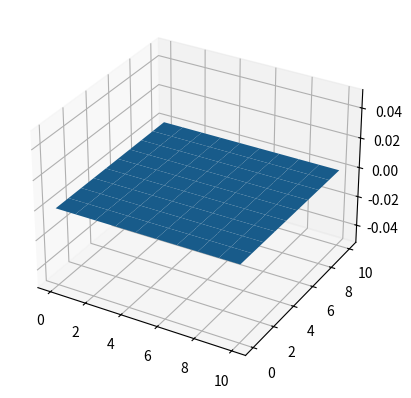

Write Python code to recreate this figure.
import matplotlib.pyplot as plt
import numpy as np
from mpl_toolkits.mplot3d import Axes3D

x = np.linspace(0, 10, 10)
y = np.linspace(0, 10, 10)

X, Y = np.meshgrid(x, y)

# metric in 2d
def metric(x, y):
    return np.array([[np.sin(y) ** 2, 0], [0, 1]])


fig = plt.figure()
ax = fig.add_subplot(111, projection="3d")
ax.plot_surface(X, Y, np.zeros_like(X))


# ax2 = fig.add_subplot(122, projection='3d')
# ax2.plot_surface(X_new,Y_new,np.zeros_like(X_new))
plt.show()
